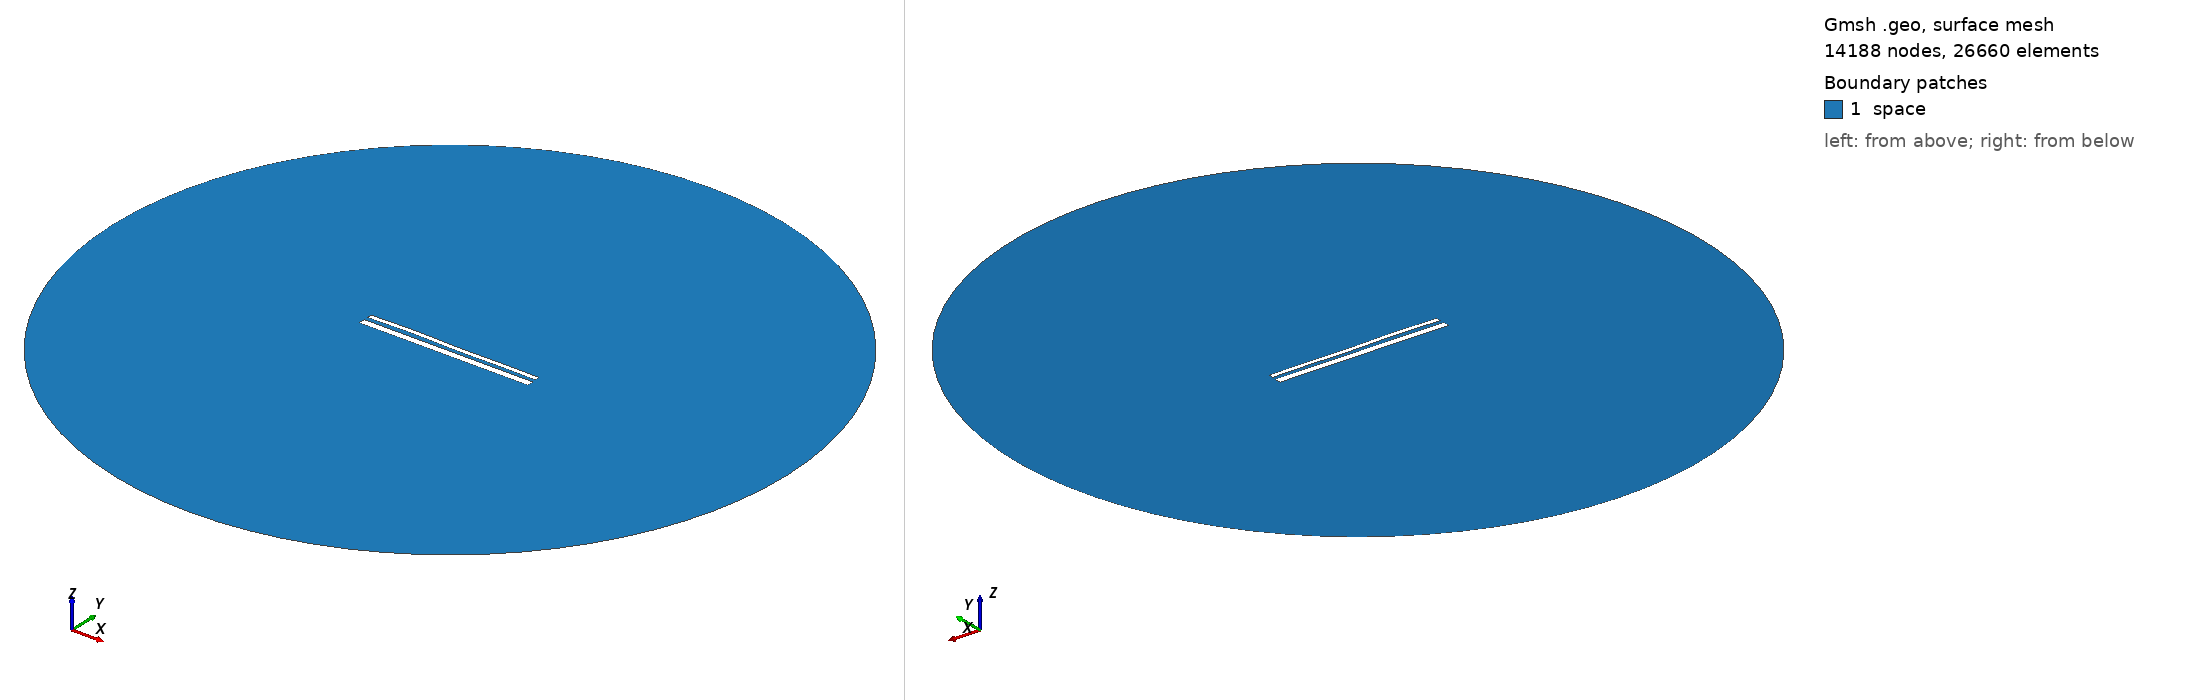

Gmsh geometry script, surface-meshed: 14188 nodes, 26660 surface elements. Boundary patches (legend numbers): 1 space. Left view from above one corner, right view from below the opposite corner. Legend entries are the model's physical surfaces. The drawing asked Gmsh for element sizes between 1% and 20% of the model's largest extent; the script's own settings can give other sizes.

=== 13975.geo (drawn) ===
//---------------------------------------
// Geometry kernel
//---------------------------------------

SetFactory("OpenCASCADE");



//---------------------------------------
// Parameters of the geometry
//---------------------------------------

// Overetch of the upper plate
overetch = 0.5;

// Distance between the plates
distance = 2.0;

// Discretization over the x axis (for the deformation)
nx = 50; 

// Length of the plate
L = 100 - overetch; 

// Number of modes
n = 4; 

// 1st mode coefficient
coeff(1) = -0.075;
beta(1) = 0.596864 * 3.1415926535 / L;

// 2nd mode coefficient
coeff(2) = 0.07499999999999998;
beta(2) = 1.49418 * 3.1415926535 / L;

// 3rd mode coefficient
coeff(3) = 0.15;
beta(3) = 2.50025 * 3.1415926535 / L;

// 4th mode coefficient
coeff(4) = 0.15;
beta(4) = 3.49999 * 3.1415926535 / L;



//---------------------------------------
// Upper plate (deformed rectangle)
//---------------------------------------

// Coordiantes of the upper plate
xmin = -50;
xmax = 50 - overetch;

// Height of the upper plate
yheight = 4 - 2 * overetch;

// Indexes of the points
UpperID[] = {};
LowerID[] = {};
LeftID[] = {};
RightID[] = {};

// Point index
p = 1;

// Horizontal edges
For i In {1:nx}
    x = xmin + (i-1)*(xmax - xmin)/(nx-1);

    y_bottom = distance / 2 + overetch;
    For j In {1:n}
        C = (Cosh(beta(j)*L) + Cos(beta(j)*L)) / (Sinh(beta(j)*L) + Sin(beta(j)*L));
        y_bottom  = y_bottom + coeff(j) * (Cosh(beta(j)*(x+50)) - Cos(beta(j)*(x+50)) - C * (Sinh(beta(j)*(x+50)) - Sin(beta(j)*(x+50))));
    EndFor

    y_top = y_bottom + yheight;

    Point(p) = {x, y_top, 0, 1.0};
    UpperID[i] = p;
    p = p + 1;

    Point(p) = {x, y_bottom, 0, 1.0};
    LowerID[i] = p;
    p = p + 1;
EndFor

// Create point lists
UpperPts[] = {}; LowerPts[] = {};
For i In {1:nx}
  UpperPts[] += {UpperID[i]};
  LowerPts[] += {LowerID[i]};
EndFor

// Build splines
Spline(1) = {UpperPts[]};
Spline(2) = {LowerPts[]};
Line(3) = {LowerPts[nx-1], UpperPts[nx-1]};
Line(4) = {LowerPts[0], UpperPts[0]};

// Build the plane surface
Curve Loop(1) = {2, 3, -1, -4};
Plane Surface(1) = {1};



//---------------------------------------
// Lower plate (rectangle)
//---------------------------------------

// Vertices
Point(1001) = {-50, -1, 0, 1.0};
Point(1002) = { 50, -1, 0, 1.0};
Point(1003) = { 50,  -5, 0, 1.0};
Point(1004) = {-50,  -5, 0, 1.0};

// Edges
Line(5) = {1001, 1002};
Line(6) = {1002, 1003};
Line(7) = {1003, 1004};
Line(8) = {1004, 1001};

// Plane surface
Line Loop(2) = {5, 6, 7, 8};
Plane Surface(2) = {2}; 



//---------------------------------------
// Outer (fictious) boundary
//---------------------------------------

// Points
Point(1005) = {0, 0, 0};       // Center
Point(1006) = {200, 0, 0};     // Start point
Point(1007) = {0, 200, 0};     // 90 degrees
Point(1008) = {-200, 0, 0};    // 180 degrees
Point(1009) = {0, -200, 0};    // 270 degrees

// Circle arcs (each needs start, center, end)
Circle(9) = {1006, 1005, 1007};
Circle(10) = {1007, 1005, 1008};
Circle(11) = {1008, 1005, 1009};
Circle(12) = {1009, 1005, 1006};

// Plane surface for the entire domain
Curve Loop(3) = {9, 10, 11, 12};
Surface(3) = {3};

// Subtract the plates from the whole domain to obtain the actual domain where we want to solve the equations
BooleanDifference{ Surface{3}; Delete; }{ Surface{1}; Surface{2}; Delete; }




//---------------------------------------
// Transfinite Lines/Curves
//---------------------------------------

// Set the number of points on the boundaries
r = 7;

// Plates
Transfinite Curve {1, 2} = 50*r Using Progression 1;
Transfinite Curve {3, 4} = 2*r Using Progression 1;
Transfinite Line {5, 7} = 50*r Using Progression 1;
Transfinite Line {6, 8} = 2*r Using Progression 1;

// Outer boundary
Transfinite Line {9, 10, 11, 12} = 20 Using Progression 1;



//---------------------------------------
// Physical groups
//---------------------------------------                

// Physical curves (boundaries)
Physical Line("force_segment", 10) = {2};
Physical Line("upper_plate", 11) = {1, 3, 4};
Physical Line("lower_plate", 12) = {5, 6, 7, 8};
Physical Line("boundary", 20) = {9, 10, 11, 12};

// Physical Surfaces
Physical Surface("space", 30) = {3};



//---------------------------------------
// 6. Generate the Mesh
//---------------------------------------

// 2D mesh generation
Mesh 2;
